Run: headless pygame with SDL's dummy video driver; simulated clock (each Clock.tick advances the game by its frame time, no real sleeping); random seed 0; keys injected as events and as key.get_pressed() state; no mouse input.
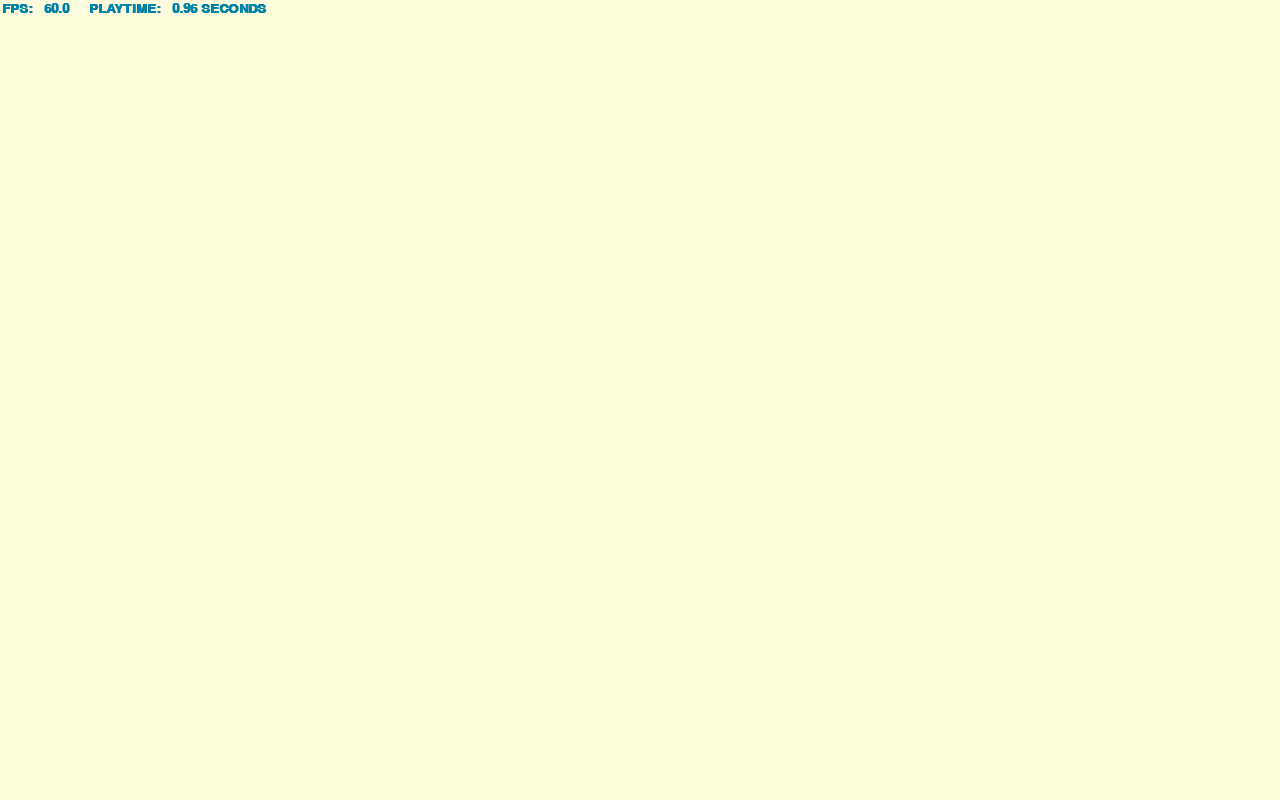
Frame 1 of 4 · flips 1–60 · no input
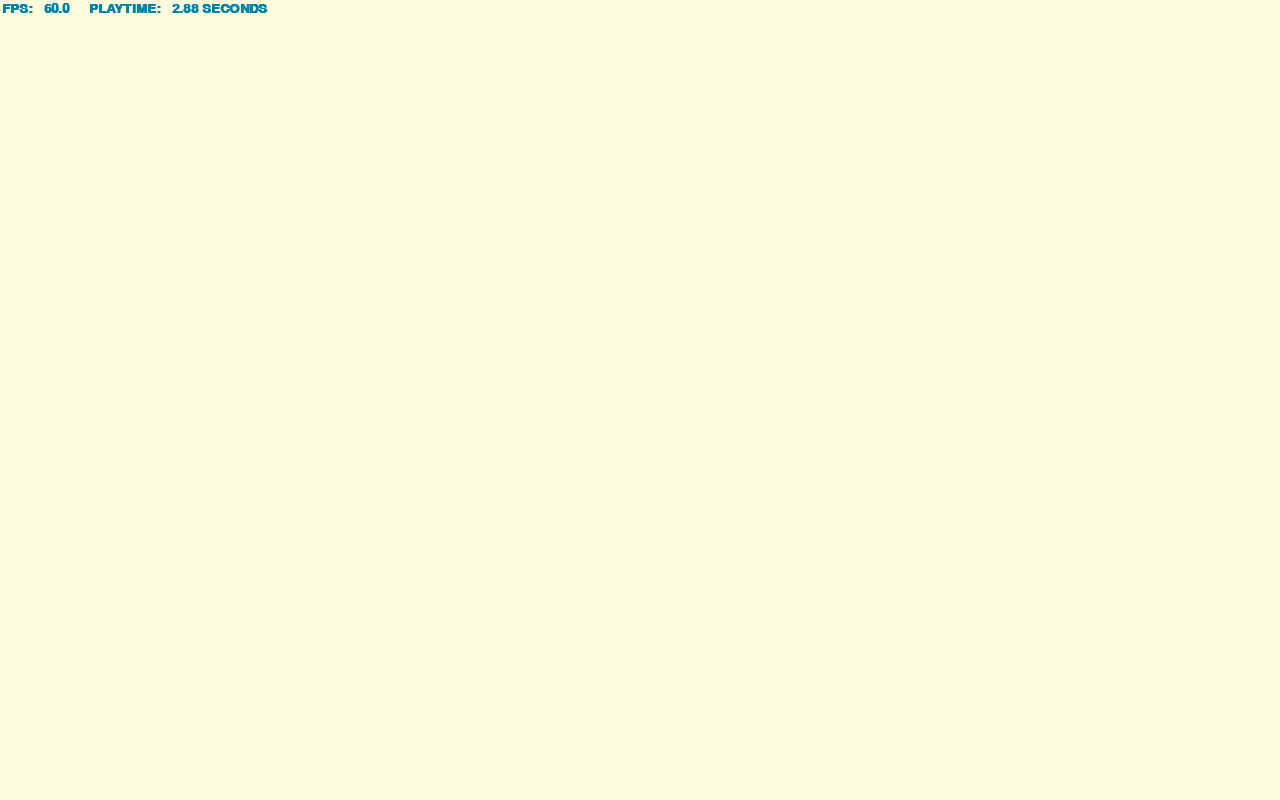
Frame 2 of 4 · flips 61–180 · tapped SPACE, RETURN · held RIGHT (→), D
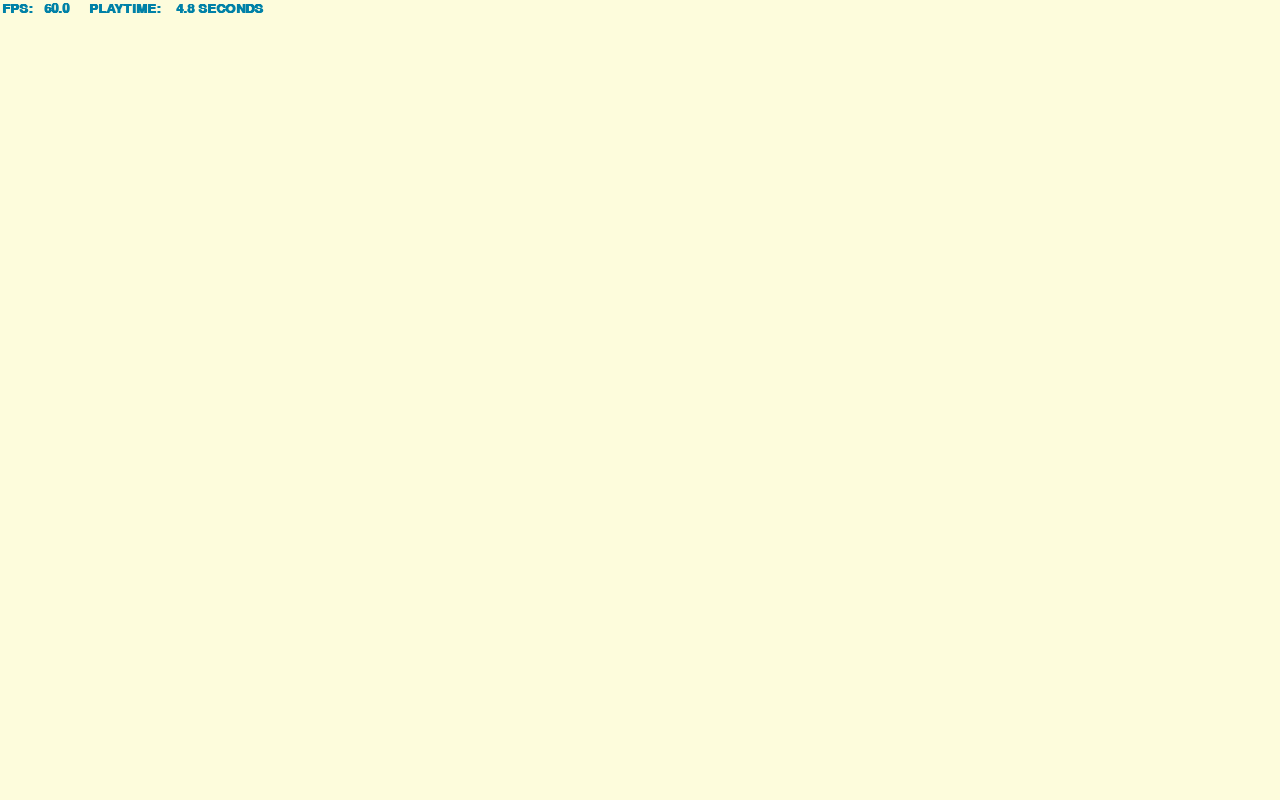
Frame 3 of 4 · flips 181–300 · held DOWN (↓), S
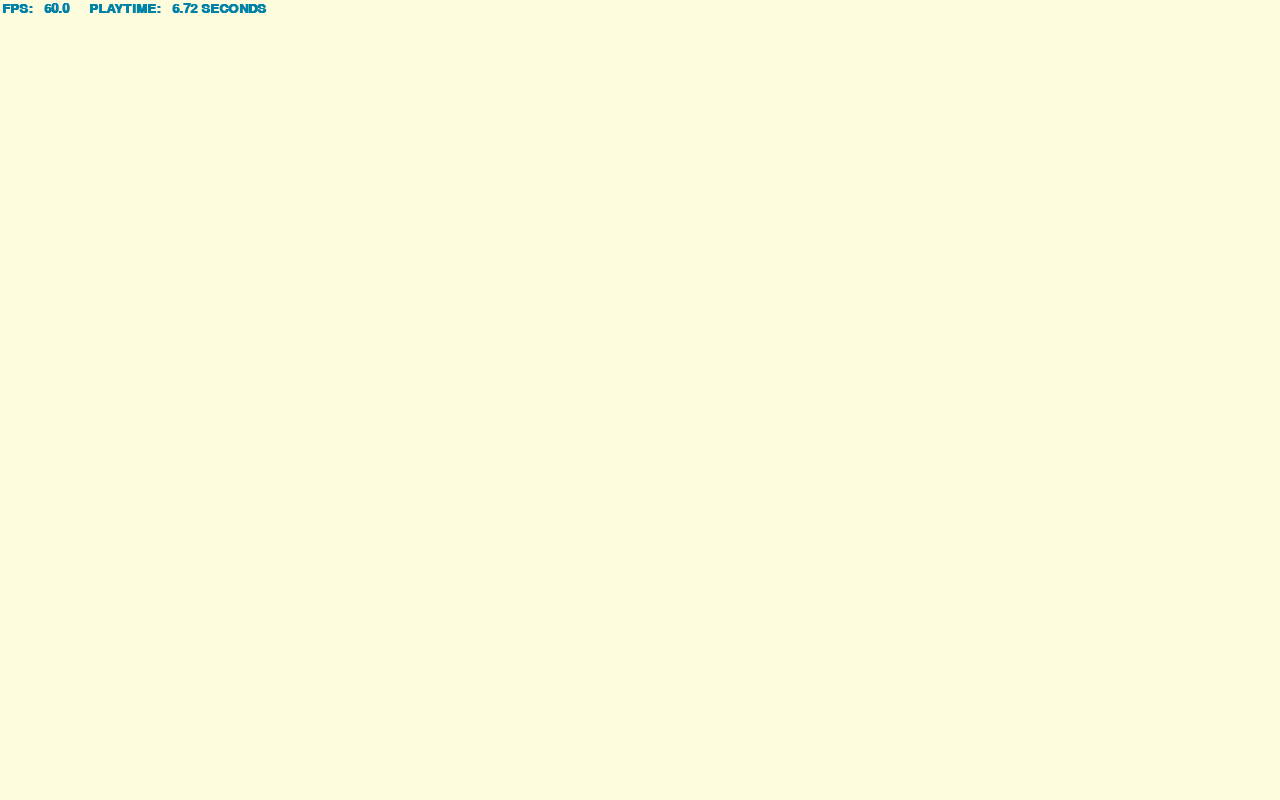
Frame 4 of 4 · flips 301–420 · held LEFT (←), A, UP (↑), W

The pygame program that drew these frames:

import pygame


class BrickWall:
    """
    Demo app to teach pygame and A*
    """

    # https://coolors.co/0081a7-00afb9-fdfcdc-fed9b7-f07167
    BACKGROUND_COLOUR = (253, 252, 220)
    TEXT_COLOUR = (0, 129, 167)

    def __init__(self, width=1280, height=800, fps=60):
        """
        Initialize pygame, window, background, font,...
        """

        pygame.init()
        pygame.display.set_caption("BrickWall -- Press ESC to quit")
        self.width = width
        self.height = height
        self.screen = pygame.display.set_mode((self.width, self.height), pygame.DOUBLEBUF)
        self.background = pygame.Surface(self.screen.get_size()).convert()
        self.background.fill(self.BACKGROUND_COLOUR)
        self.clock = pygame.time.Clock()
        self.fps = fps
        self.playtime = 0.0
        self.font = pygame.font.SysFont('mono', 20, bold=True)

    def run(self):
        """The mainloop
        """
        running = True
        while running:
            for event in pygame.event.get():
                if event.type == pygame.QUIT:
                    running = False
                elif event.type == pygame.KEYDOWN:
                    if event.key == pygame.K_ESCAPE:
                        running = False

            milliseconds = self.clock.tick(self.fps)
            self.playtime += milliseconds / 1000.0
            self.draw_text(f"FPS: {self.clock.get_fps():6.3}{' ' * 5}PLAYTIME: {self.playtime:6.3} SECONDS",
                           0, self.TEXT_COLOUR)

            pygame.display.flip()
            self.screen.blit(self.background, (0, 0))

        pygame.quit()

    def draw_text(self, text, pos_index=0, col=(230, 230, 230)):
        """
        Draws text to the screen in the position index indicatred by pos_index
        pos_index can be numbers 1-4 which represnt the 4 corners of the screen starting in the top-left and moving
        clockwise
        :param text: str representing the text to be printed
        :param pos_index: index 0-4 representing the index to print
        :param col: colour of the text as a rgb tuple
        :return: None
        """
        if not 0 <= pos_index <= 4:
            print(f'ERROR: invalid corner position: {pos_index}')
            return

        fw, fh = self.font.size(text)  # fw: font width,  fh: font height
        surface = self.font.render(text, True, col)
        # // makes integer division in python3
        pos  = ((self.width - fw) // 2, (self.height - fh) // 2)
        if pos_index == 0:
            pos = (2, 2)
        self.screen.blit(surface, pos)


if __name__ == '__main__':
    # call with width of window and fps
    BrickWall().run()
